Run: headless pygame with SDL's dummy video driver; simulated clock (each Clock.tick advances the game by its frame time, no real sleeping); random seed 0; keys injected as events and as key.get_pressed() state; no mouse input.
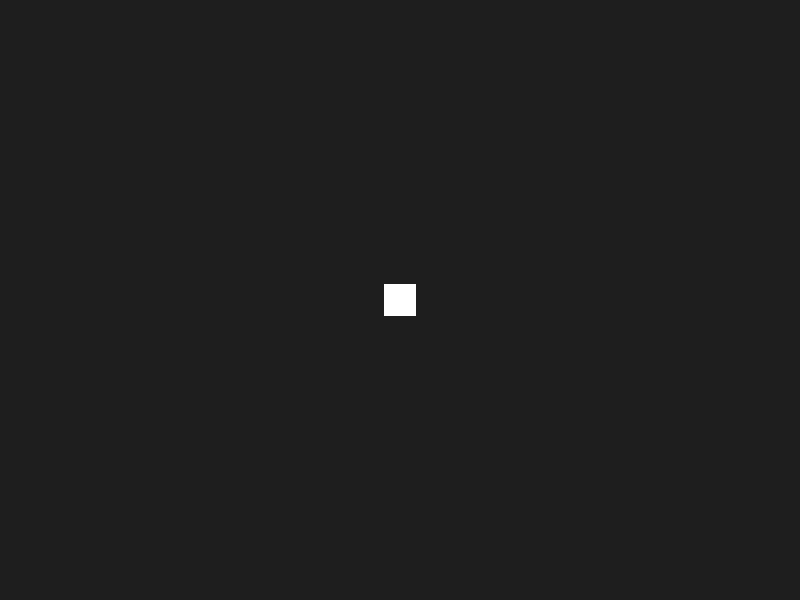
Frame 1 of 4 · flips 1–60 · no input
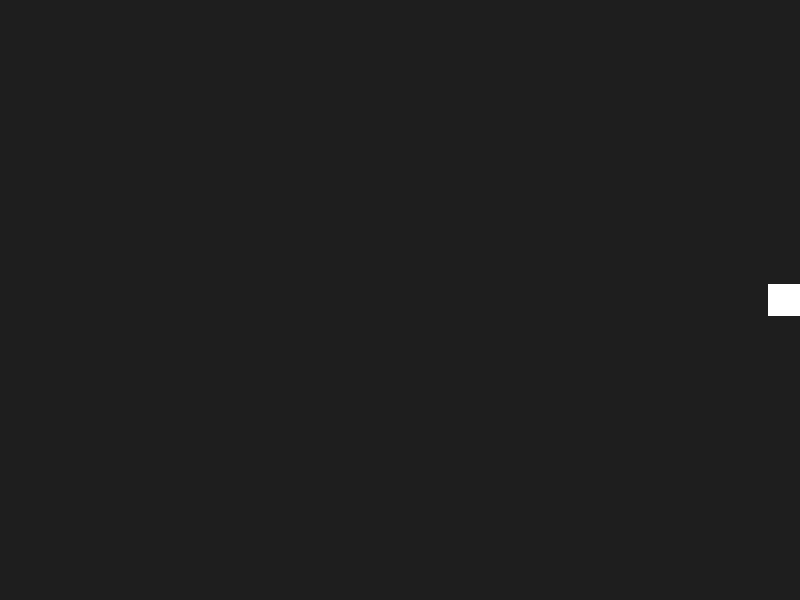
Frame 2 of 4 · flips 61–180 · tapped SPACE, RETURN · held RIGHT (→), D
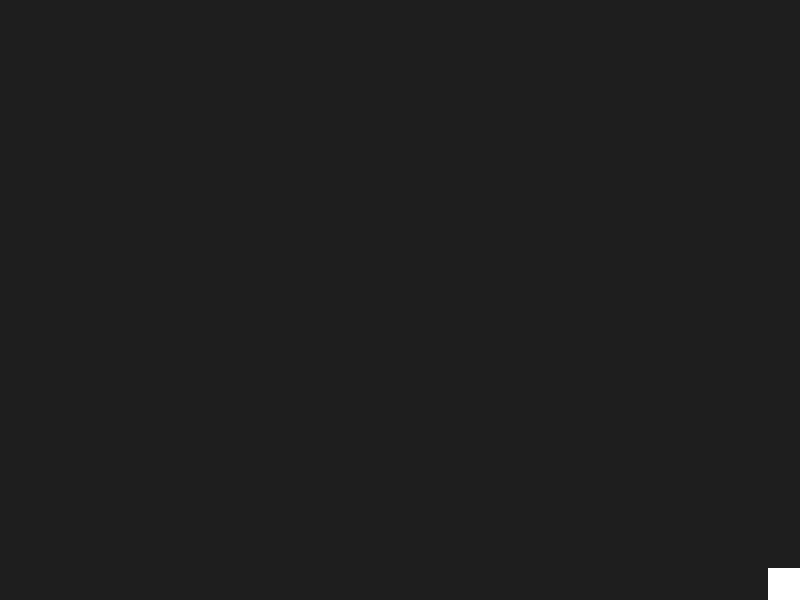
Frame 3 of 4 · flips 181–300 · held DOWN (↓), S
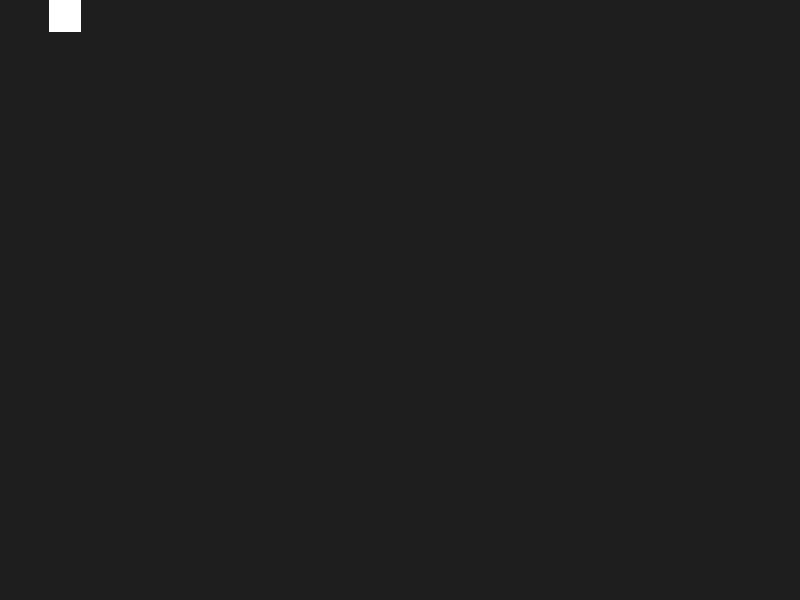
Frame 4 of 4 · flips 301–420 · held LEFT (←), A, UP (↑), W

The pygame program that drew these frames:

import pygame
import sys

pygame.init()

SCREEN_WIDTH = 800
SCREEN_HEIGHT = 600
FPS = 60
PLAYER_SIZE = 32
BACKGROUND_COLOR = (30, 30, 30)

screen = pygame.display.set_mode((SCREEN_WIDTH, SCREEN_HEIGHT))
pygame.display.set_caption("Roguelite Top-Down - Vector Movement")
clock = pygame.time.Clock()

player_rect = pygame.Rect(
    SCREEN_WIDTH // 2 - PLAYER_SIZE // 2,
    SCREEN_HEIGHT // 2 - PLAYER_SIZE // 2,
    PLAYER_SIZE, PLAYER_SIZE
)

current_velocity = pygame.math.Vector2(0, 0)
MAX_SPEED = 600.0
ACCELERATION = 2000.0
DECELERATION = 2500.0

running = True
while running:
    # dt (delta time) - время в секундах с прошлого кадра
    # Делает движение независимым от FPS
    dt = clock.tick(FPS) / 1000.0

    for event in pygame.event.get():
        if event.type == pygame.QUIT:
            running = False

    # 1. Собираем вектор ввода
    input_vector = pygame.math.Vector2(0, 0)
    keys = pygame.key.get_pressed()
    if keys[pygame.K_w]:
        input_vector.y -= 1
    if keys[pygame.K_s]:
        input_vector.y += 1
    if keys[pygame.K_a]:
        input_vector.x -= 1
    if keys[pygame.K_d]:
        input_vector.x += 1

    # 2. Нормализация: длина вектора станет 1.0, если он не нулевой
    if input_vector.length() > 0:
        input_vector.normalize_ip()

    # 3. Целевая скорость
    target_velocity = input_vector * MAX_SPEED

    # 4. Плавное изменение скорости (разгон / торможение)
    velocity_diff = target_velocity - current_velocity
    accel_rate = ACCELERATION if input_vector.length() > 0 else DECELERATION
    max_delta = accel_rate * dt  # Максимально возможное изменение за этот кадр

    if velocity_diff.length() > 0 and velocity_diff.length() > max_delta:
        velocity_diff.normalize_ip()
        velocity_diff *= max_delta

    current_velocity += velocity_diff

    player_rect.x += current_velocity.x * dt
    player_rect.y += current_velocity.y * dt
    player_rect.clamp_ip(screen.get_rect())

    screen.fill(BACKGROUND_COLOR)
    pygame.draw.rect(screen, (255, 255, 255), player_rect)
    pygame.display.flip()

pygame.quit()
sys.exit()
